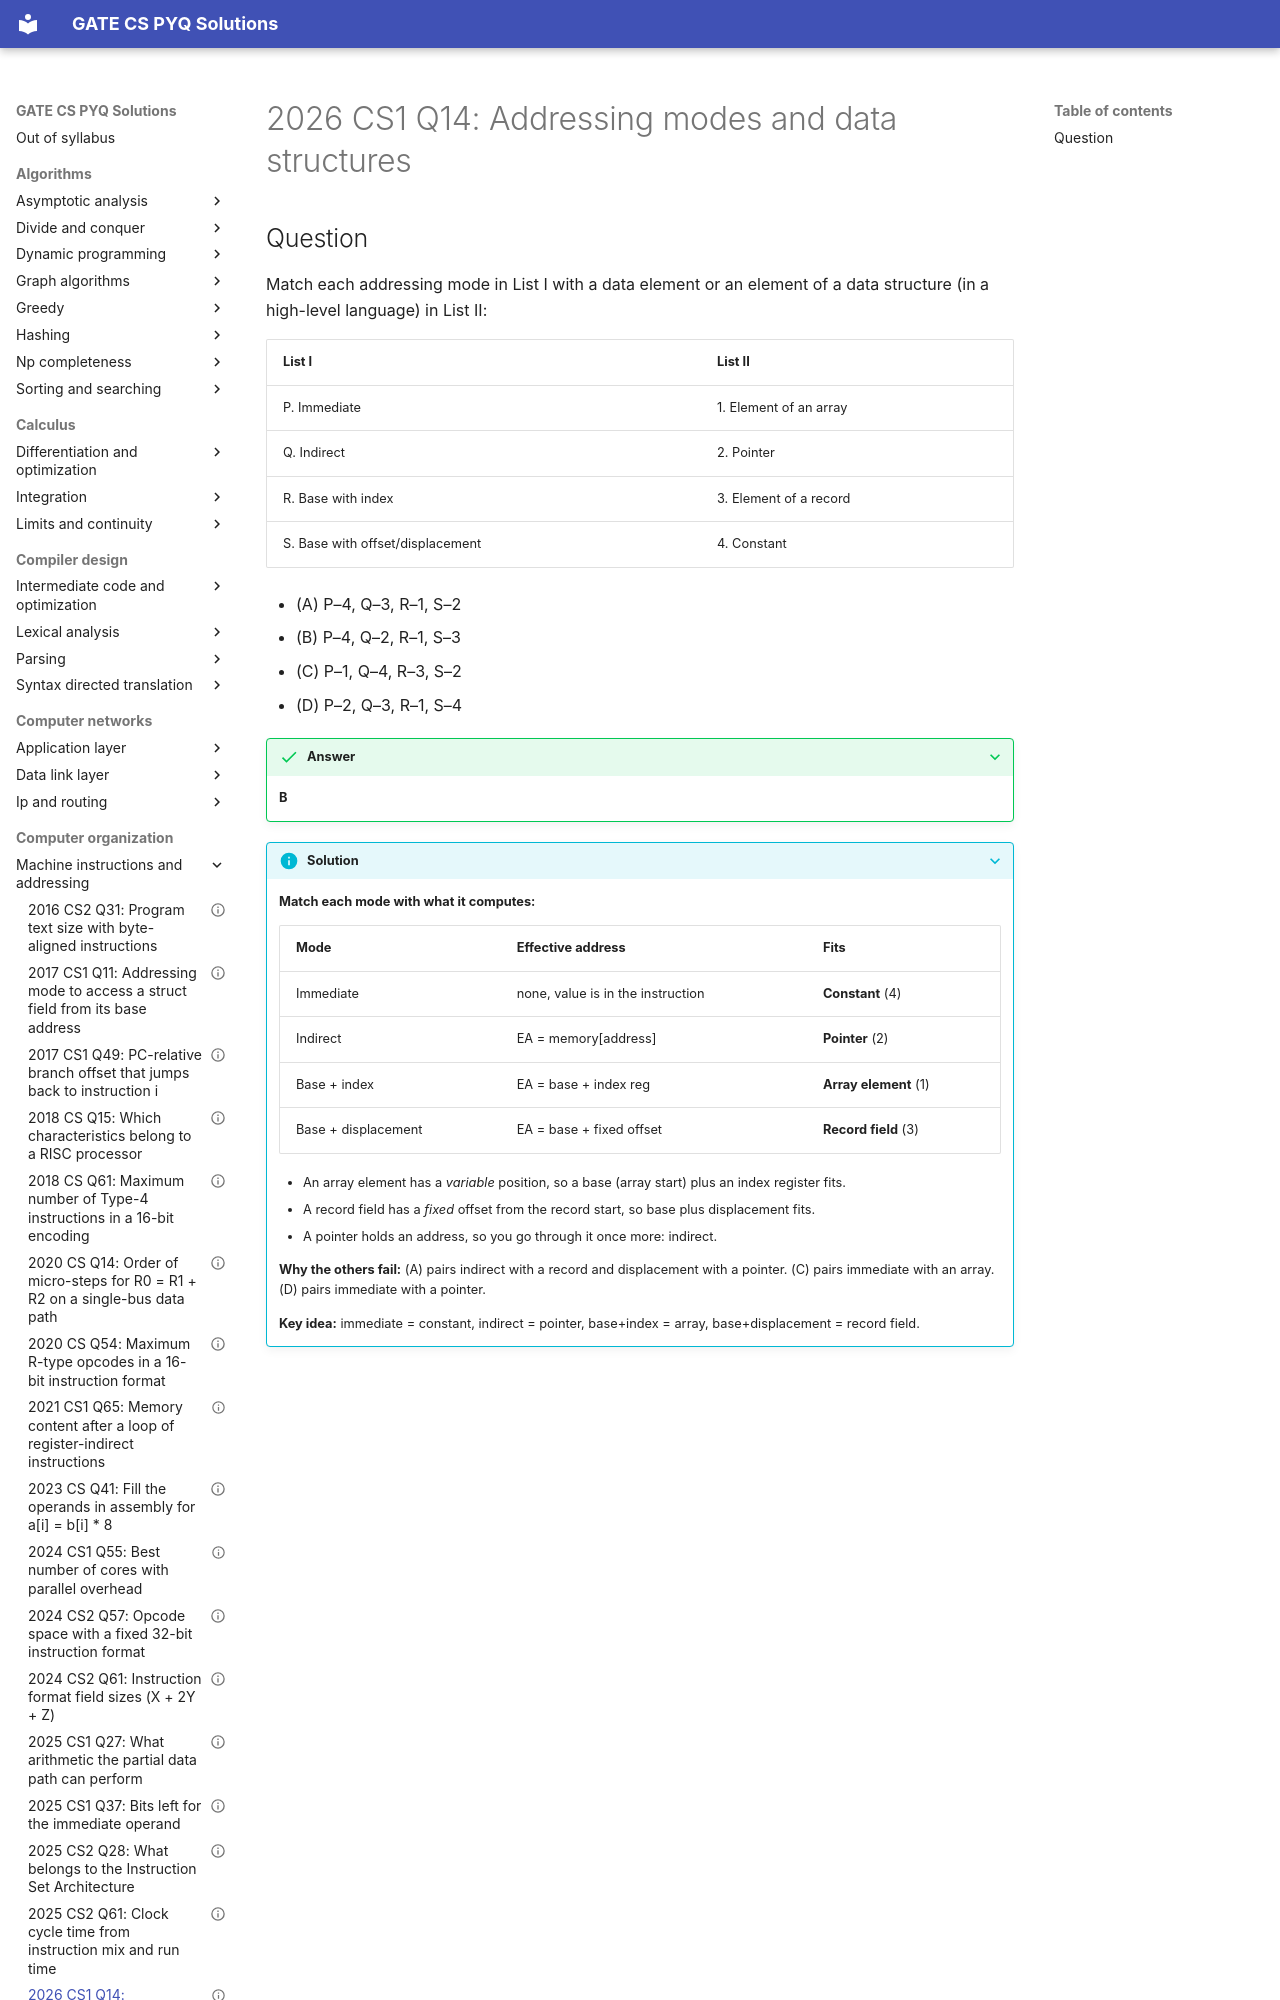

repository: saheenusman/GATE-PYQs · page: computer-organization/machine-instructions-and-addressing/2026-set1-q14/index.html · generator: mkdocs

---
title: "2026 CS1 Q14: Addressing modes and data structures"
year: 2026
set: 1
paper: CS1
q_no: 14
subject: computer-organization
topic: machine-instructions-and-addressing
also: []
marks: 1
type: MCQ
official_answer: "B"
status: verified
---

# 2026 CS1 Q14: Addressing modes and data structures
